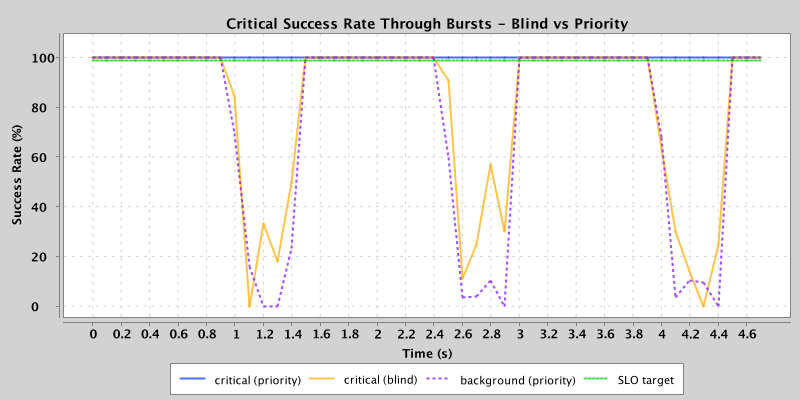

The table this chart was drawn from, first rows:
window_start_ms, blind_critical_pct, priority_critical_pct, blind_background_pct, priority_background_pct
0, 100.0, 100.0, 100.0, 100.0
100, 100.0, 100.0, 100.0, 100.0
200, 100.0, 100.0, 100.0, 100.0
300, 100.0, 100.0, 100.0, 100.0
400, 100.0, 100.0, 100.0, 100.0
500, 100.0, 100.0, 100.0, 100.0
600, 100.0, 100.0, 100.0, 100.0
700, 100.0, 100.0, 100.0, 100.0
800, 100.0, 100.0, 100.0, 100.0
900, 100.0, 100.0, 100.0, 100.0
1000, 84.6, 100.0, 78.3, 69.6
1100, 0.0, 100.0, 32.3, 16.1
1200, 33.3, 100.0, 25.9, 0.0
1300, 18.2, 100.0, 32.0, 0.0
1400, 50.0, 100.0, 26.5, 23.5
1500, 100.0, 100.0, 100.0, 100.0
1600, 100.0, 100.0, 100.0, 100.0
1700, 100.0, 100.0, 100.0, 100.0
1800, 100.0, 100.0, 100.0, 100.0
1900, 100.0, 100.0, 100.0, 100.0
2000, 100.0, 100.0, 100.0, 100.0
2100, 100.0, 100.0, 100.0, 100.0
2200, 100.0, 100.0, 100.0, 100.0
2300, 100.0, 100.0, 100.0, 100.0
2400, 100.0, 100.0, 100.0, 100.0
2500, 90.9, 100.0, 76.0, 60.0
2600, 11.1, 100.0, 33.3, 3.7
2700, 25.0, 100.0, 29.2, 4.2
2800, 57.1, 100.0, 20.7, 10.3
2900, 30.0, 100.0, 26.9, 0.0
3000, 100.0, 100.0, 100.0, 100.0
3100, 100.0, 100.0, 100.0, 100.0
3200, 100.0, 100.0, 100.0, 100.0
3300, 100.0, 100.0, 100.0, 100.0
3400, 100.0, 100.0, 100.0, 100.0
3500, 100.0, 100.0, 100.0, 100.0
3600, 100.0, 100.0, 100.0, 100.0
3700, 100.0, 100.0, 100.0, 100.0
3800, 100.0, 100.0, 100.0, 100.0
3900, 100.0, 100.0, 100.0, 100.0
4000, 63.6, 100.0, 88.0, 68.0
4100, 30.0, 100.0, 25.9, 3.7
4200, 14.3, 100.0, 31.0, 10.3
4300, 0.0, 100.0, 32.3, 9.7
4400, 25.0, 100.0, 29.2, 0.0
4500, 100.0, 100.0, 100.0, 100.0
4600, 100.0, 100.0, 100.0, 100.0
4700, 100.0, 100.0, 100.0, 100.0
